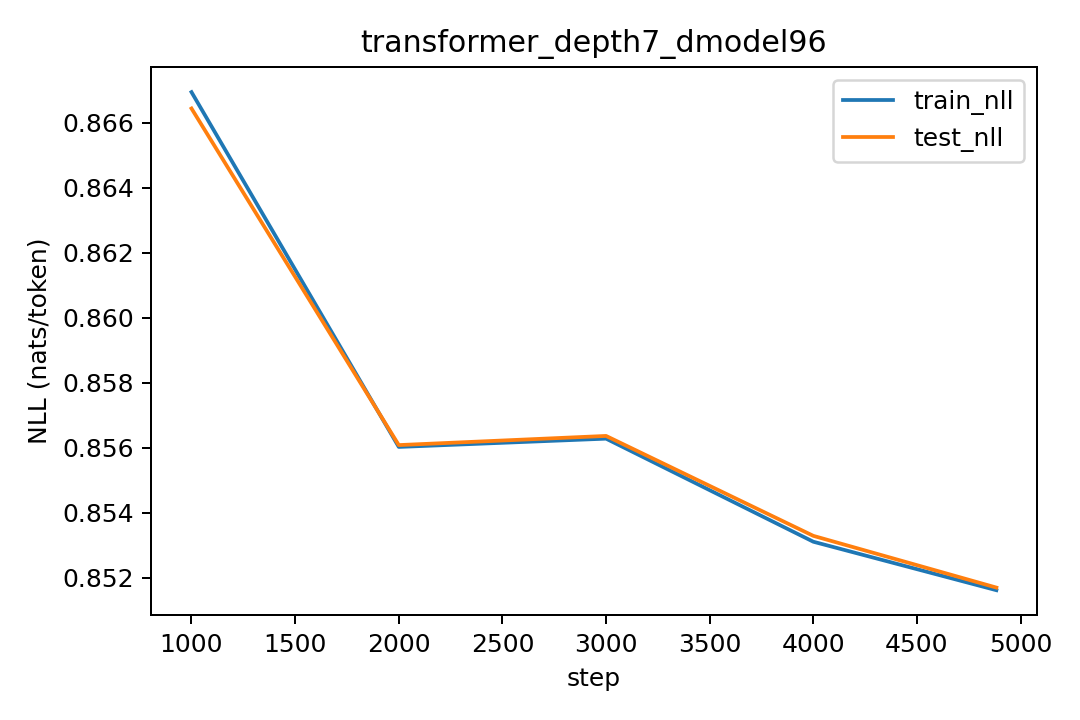

The data file committed next to this chart (first rows):
step, lr, train_nll, test_nll
1000, 0.0003, 0.8669, 0.8664
2000, 0.0002536, 0.856, 0.8561
3000, 0.000143, 0.8563, 0.8564
4000, 3.675685764502535e-05, 0.8531, 0.8533
4883, 4.90937496988586e-11, 0.8516, 0.8517
